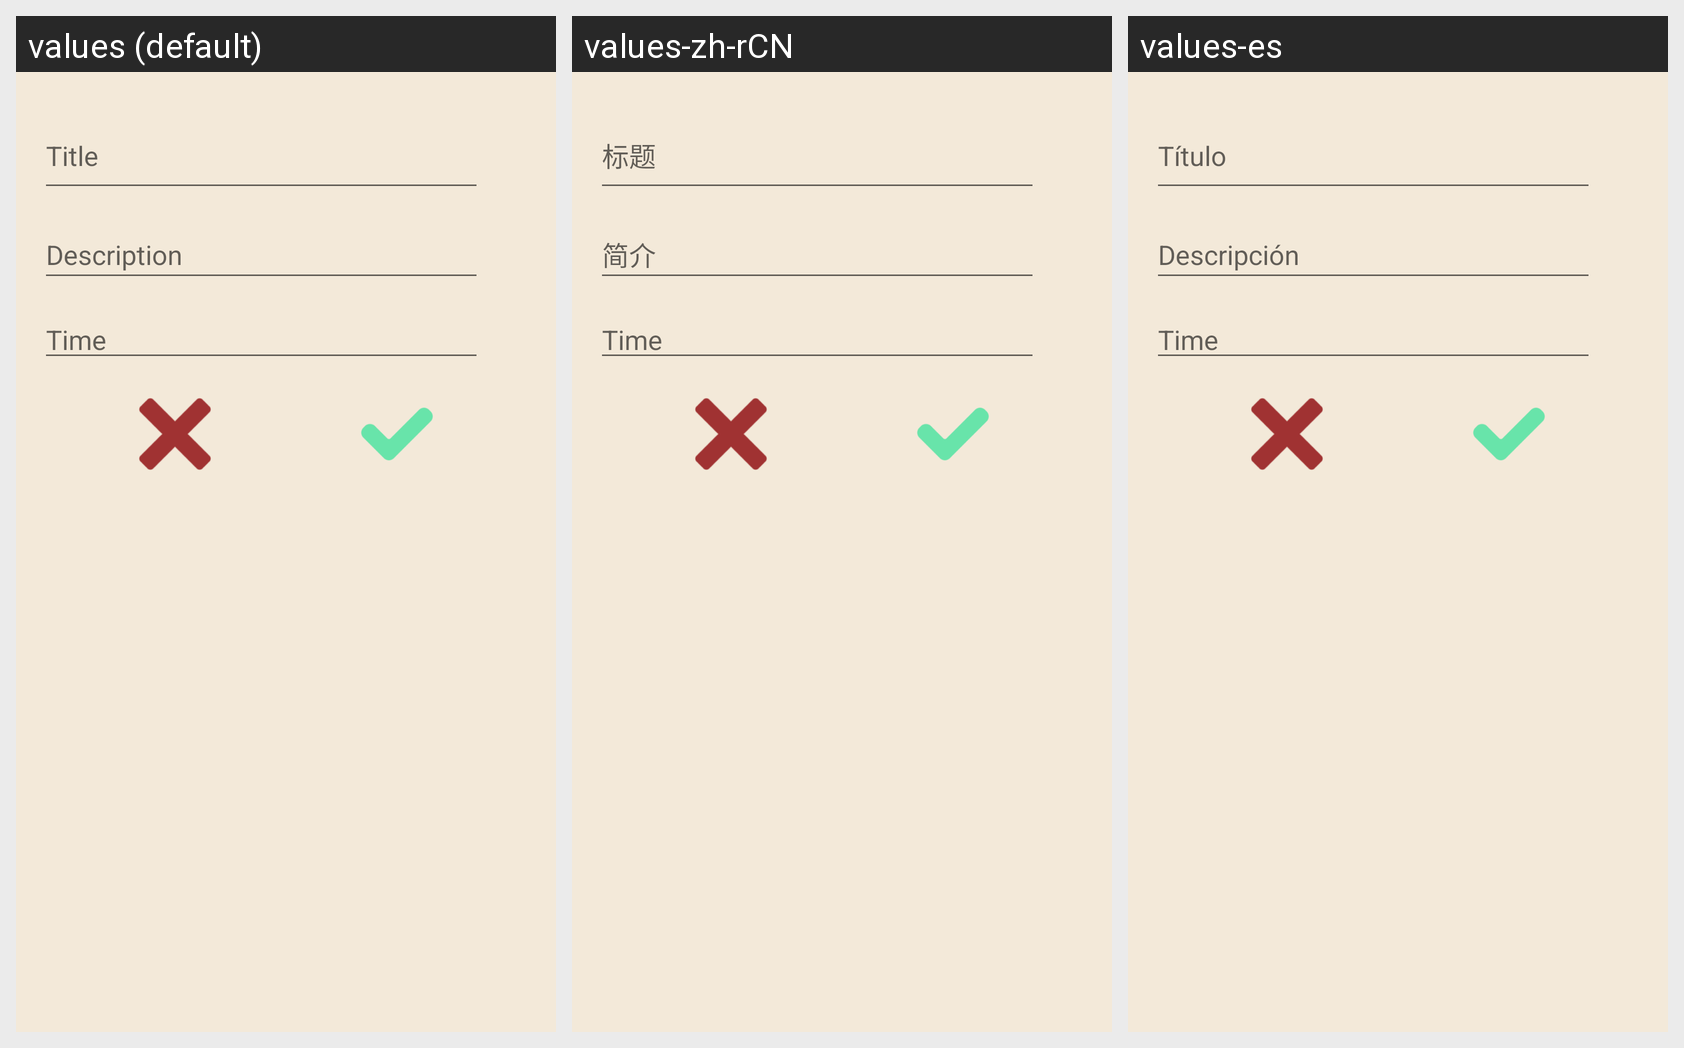

Locale-by-locale string values for the Android screen shown in this grid:
Android screen res/layout/dialog_new_note.xml rendered under 3 locales, left to right: values (default), values-zh-rCN, values-es. Device: Nexus 5 (rendered at 1080×1920; each locale shown at half size, 540×960, under a caption strip naming it); theme Theme.NoteToSelf.
Strings drawn on this screen, with the default value and each locale's value (text and hints the layout hard-codes appear in the picture but are not listed):

title_hint
  values: Title
  values-zh-rCN: 标题
  values-es: Título

description_hint
  values: Description
  values-zh-rCN: 简介
  values-es: Descripción

time_hint
  values: Time
  values-zh-rCN: Time  [not translated; the default value is used]
  values-es: Time  [not translated; the default value is used]
